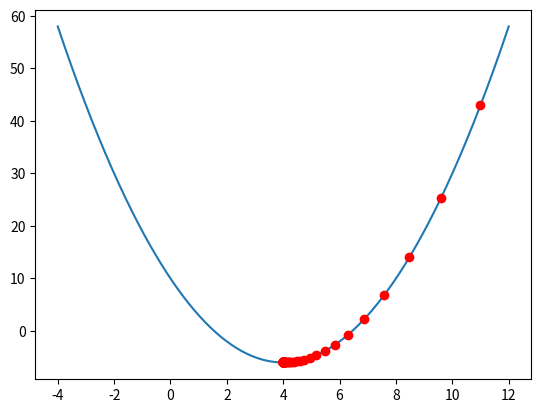

Here is the Python script that generated this plot:
import numpy as np
import matplotlib.pyplot as plt

# 1. Định nghĩa hàm loss
# Giả sử mình có hàm loss c(θ) = θ² - 8θ + 10
# Khai báo hàm loss
def cal_loss_function(theta):
    return theta**2 - 8*theta + 10

# Đạo hàm của hàm Loss L'(theta) = 2*theta - 8 (đạo hàm của theta^2 - 8theta + 10)
def cal_loss_derivative(theta):
    return 2*theta - 8

# 2. Vẽ đồ thị hàm loss
# Khai báo khoảng giá trị của theta
theta_values = np.linspace(-4, 12, 400)

# giá trị của hàm loss theo khoảng theta
loss_values = cal_loss_function(theta_values)

# Vẽ đồ thị hàm loss
plt.plot(theta_values, loss_values)

# Khai báo giá trị theta và siêu tham số
theta = 11
learning_rate = 0.1

# # cách 1 cài ngưỡng epsilon để dừng
# epsilon = 1e-4

# while True:
#     # tính giá trị đạo hàm
#     grad = cal_loss_derivative(theta)

#     if np.abs(grad) < epsilon:
#         break

#     loss = cal_loss_function(theta)

#     plt.plot(theta, loss, 'ro')

#     plt.pause(0.1)
#     theta = theta - learning_rate * grad

# print("Giá trị theta tối ưu:::", theta)
# plt.show()
# Cách 2: Dừng quá trình cập nhật theta sau 1 số vòng lặp nhất định
N = 100

for i in range(N):
    # tính giá trị đạo hàm
    grad = cal_loss_derivative(theta)

    # if np.abs(grad) < epsilon:
    # #   break

    loss = cal_loss_function(theta)

    plt.plot(theta, loss, 'ro')

    plt.pause(0.1)
    theta = theta - learning_rate*grad

print("Giá trị theta tối ưu:::", theta)
plt.show()